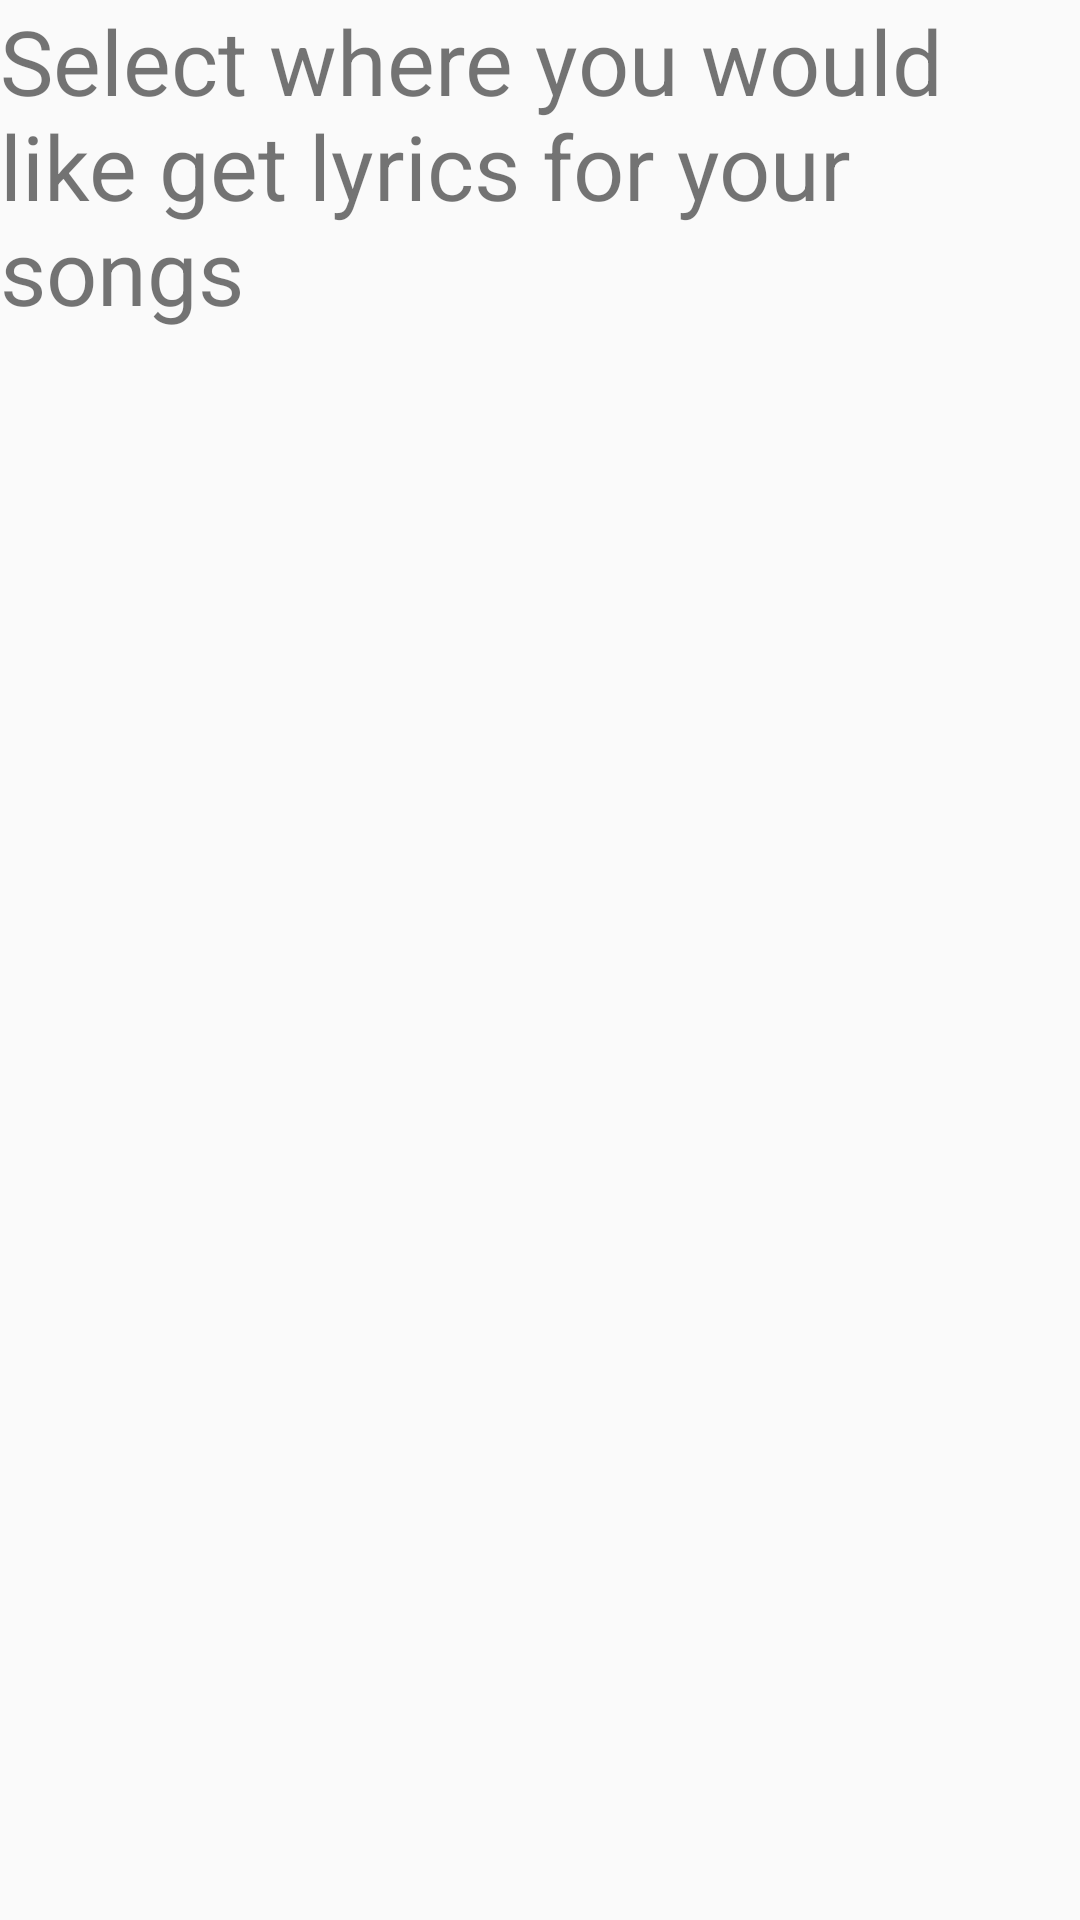

Produce the Android XML layout that renders to this screen, including the resource entries it uses.
<!-- AndroidManifest.xml: application theme AppTheme -->
<!-- res/layout/activity_lyrics.xml -->
<?xml version="1.0" encoding="utf-8"?>
<LinearLayout
    xmlns:android="http://schemas.android.com/apk/res/android"
    xmlns:app="http://schemas.android.com/apk/res-auto"
    xmlns:tools="http://schemas.android.com/tools"
    android:layout_width="match_parent"
    android:layout_height="match_parent"
    android:orientation="vertical"
    tools:context="com.example.android.paulasmusicapp.LyricsActivity">
    
    <TextView
        android:layout_width="wrap_content"
        android:layout_height="wrap_content"
        android:text="Select where you would like get lyrics for your songs"
        android:textSize="30dp"/>
    
    <Button
        android:id="@+id/musixmatch"
        style="@style/CategoryStyle"
        android:text="MusixMatch"
        android:background="@color/category_musixmatch"/>

    <Button
        android:id="@+id/lyricsworld"
        style="@style/CategoryStyle"
        android:text="Lyrics World"
        android:background="@color/category_lyricsworld"/>

    <Button
        android:id="@+id/azlyrics"
        style="@style/CategoryStyle"
        android:text="AZLyrics"
        android:background="@color/category_azlyrics" />

    <Button
        android:id="@+id/songlyrics"
        style="@style/CategoryStyle"
        android:text="Song Lyrics"
        android:background="@color/category_songlyrics" />

</LinearLayout>
<!-- resources referenced by this layout -->
<resources>
  <color name="category_azlyrics">#3D5AFE</color>
  <color name="category_lyricsworld">#536DFE</color>
  <color name="category_musixmatch">#8C9EFF</color>
  <color name="category_songlyrics">#304FFE</color>
  <style name="CategoryStyle">
          <item name="android:layout_width">match_parent</item>
          <item name="android:layout_height">@dimen/list_item_height</item>
          <item name="android:gravity">center_vertical</item>
          <item name="android:padding">16dp</item>
          <item name="android:textColor">@android:color/white</item>
          <item name="android:textStyle">bold</item>
          <item name="android:textAppearance">?android:textAppearanceMedium</item>
      </style>
  <style name="AppTheme" parent="Theme.AppCompat.Light.DarkActionBar">
          <item name="colorPrimary">@color/primary_color</item>
          <item name="colorPrimaryDark">@color/primary_dark_color</item>
      </style>
  <color name="primary_color">#4A312A</color>
  <color name="primary_dark_color">#2F1D1A</color>
</resources>
